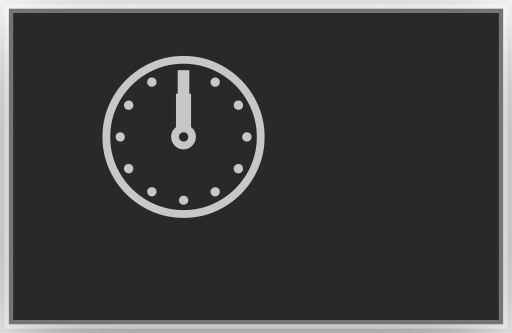
t = 0.00 s
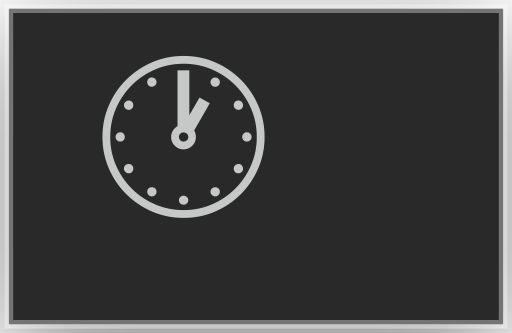
t = 0.20 s
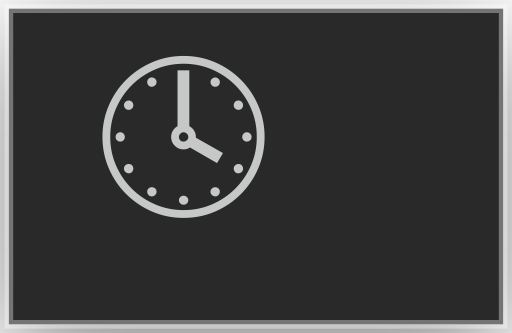
t = 0.40 s
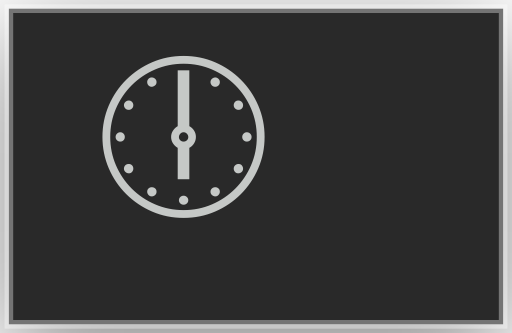
t = 0.60 s
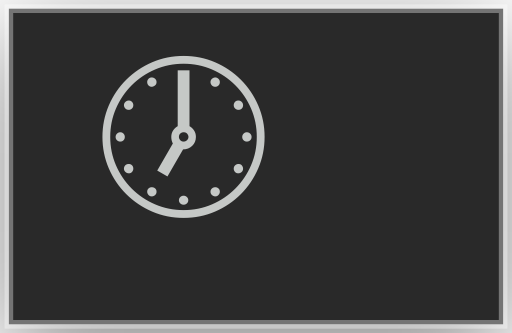
t = 0.80 s
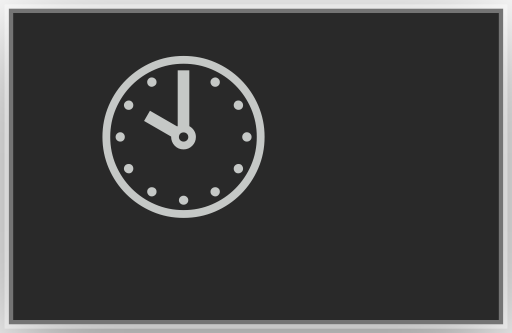
t = 1.00 s

The animated SVG that drew these frames (rendered in a browser with its animation timeline set to each time). Animation: 12 CSS @keyframes rules; one cycle of 1.20 s, repeats indefinitely.

<?xml version="1.0" encoding="UTF-8"?>
<svg viewBox="0 0 59 38.4" xmlns="http://www.w3.org/2000/svg">
<!-- @generated by Click Extra 9.0.0.dev0 -->
<!-- @recording frames=12 period=1.2s digest=d1e57b8f7437aee1 -->
<style>
    .spinner-clock-matrix {
        font-family: 'Fira Code', 'Cascadia Code', Menlo, Consolas, monospace;
        font-size: 20px;
        line-height: 24.4px;
        font-variant-east-asian: full-width;
    }
    .spinner-clock-title {
        font-size: 18px;
        font-weight: bold;
        font-family: 'Fira Code', 'Cascadia Code', Menlo, Consolas, monospace;
    }
    .spinner-clock-r1 { fill: #c5c8c6 }
    @media (prefers-reduced-motion: no-preference) {
    @keyframes spinner-clock-f0 { 0% { visibility: visible; opacity: 1; } 8.33333% { visibility: hidden; opacity: 0; } }
    .spinner-clock-f0 { animation: spinner-clock-f0 1.2s step-end infinite; }
    @keyframes spinner-clock-f1 { 0% { visibility: hidden; opacity: 0; } 8.33333% { visibility: visible; opacity: 1; } 16.6667% { visibility: hidden; opacity: 0; } }
    .spinner-clock-f1 { animation: spinner-clock-f1 1.2s step-end infinite; }
    @keyframes spinner-clock-f2 { 0% { visibility: hidden; opacity: 0; } 16.6667% { visibility: visible; opacity: 1; } 25% { visibility: hidden; opacity: 0; } }
    .spinner-clock-f2 { animation: spinner-clock-f2 1.2s step-end infinite; }
    @keyframes spinner-clock-f3 { 0% { visibility: hidden; opacity: 0; } 25% { visibility: visible; opacity: 1; } 33.3333% { visibility: hidden; opacity: 0; } }
    .spinner-clock-f3 { animation: spinner-clock-f3 1.2s step-end infinite; }
    @keyframes spinner-clock-f4 { 0% { visibility: hidden; opacity: 0; } 33.3333% { visibility: visible; opacity: 1; } 41.6667% { visibility: hidden; opacity: 0; } }
    .spinner-clock-f4 { animation: spinner-clock-f4 1.2s step-end infinite; }
    @keyframes spinner-clock-f5 { 0% { visibility: hidden; opacity: 0; } 41.6667% { visibility: visible; opacity: 1; } 50% { visibility: hidden; opacity: 0; } }
    .spinner-clock-f5 { animation: spinner-clock-f5 1.2s step-end infinite; }
    @keyframes spinner-clock-f6 { 0% { visibility: hidden; opacity: 0; } 50% { visibility: visible; opacity: 1; } 58.3333% { visibility: hidden; opacity: 0; } }
    .spinner-clock-f6 { animation: spinner-clock-f6 1.2s step-end infinite; }
    @keyframes spinner-clock-f7 { 0% { visibility: hidden; opacity: 0; } 58.3333% { visibility: visible; opacity: 1; } 66.6667% { visibility: hidden; opacity: 0; } }
    .spinner-clock-f7 { animation: spinner-clock-f7 1.2s step-end infinite; }
    @keyframes spinner-clock-f8 { 0% { visibility: hidden; opacity: 0; } 66.6667% { visibility: visible; opacity: 1; } 75% { visibility: hidden; opacity: 0; } }
    .spinner-clock-f8 { animation: spinner-clock-f8 1.2s step-end infinite; }
    @keyframes spinner-clock-f9 { 0% { visibility: hidden; opacity: 0; } 75% { visibility: visible; opacity: 1; } 83.3333% { visibility: hidden; opacity: 0; } }
    .spinner-clock-f9 { animation: spinner-clock-f9 1.2s step-end infinite; }
    @keyframes spinner-clock-f10 { 0% { visibility: hidden; opacity: 0; } 83.3333% { visibility: visible; opacity: 1; } 91.6667% { visibility: hidden; opacity: 0; } }
    .spinner-clock-f10 { animation: spinner-clock-f10 1.2s step-end infinite; }
    @keyframes spinner-clock-f11 { 0% { visibility: hidden; opacity: 0; } 91.6667% { visibility: visible; opacity: 1; } 100% { visibility: hidden; opacity: 0; } }
    .spinner-clock-f11 { animation: spinner-clock-f11 1.2s step-end infinite; }
    }
</style>
<defs><clipPath id="spinner-clock-clip"><rect x="11" y="3" width="36.6" height="24.4"/></clipPath><filter id="spinner-clock-shadow" x="-50%" y="-50%" width="200%" height="200%"><feGaussianBlur in="SourceAlpha" stdDeviation="6"/><feOffset dx="0" dy="3" result="cast"/><feFlood flood-color="rgba(0,0,0,0.5)"/><feComposite in2="cast" operator="in" result="shadow"/><feComposite in="shadow" in2="SourceAlpha" operator="out"/></filter></defs>
<rect filter="url(#spinner-clock-shadow)" x="1" y="1" width="57" height="36.4" rx="0"/>
<rect fill="#292929" stroke="rgba(255,255,255,0.35)" stroke-width="1" x="1" y="1" width="57" height="36.4" rx="0"/>
<g clip-path="url(#spinner-clock-clip)"><g transform="translate(11, 3)"><g class="spinner-clock-f0" visibility="hidden" opacity="0"><g class="spinner-clock-matrix" font-family="monospace" font-size="20" fill="#c5c8c6"><text class="spinner-clock-r1" x="0" textLength="24.4" y="20">🕛</text></g></g><g class="spinner-clock-f1" visibility="hidden" opacity="0"><g class="spinner-clock-matrix" font-family="monospace" font-size="20" fill="#c5c8c6"><text class="spinner-clock-r1" x="0" textLength="24.4" y="20">🕐</text></g></g><g class="spinner-clock-f2" visibility="hidden" opacity="0"><g class="spinner-clock-matrix" font-family="monospace" font-size="20" fill="#c5c8c6"><text class="spinner-clock-r1" x="0" textLength="24.4" y="20">🕑</text></g></g><g class="spinner-clock-f3" visibility="hidden" opacity="0"><g class="spinner-clock-matrix" font-family="monospace" font-size="20" fill="#c5c8c6"><text class="spinner-clock-r1" x="0" textLength="24.4" y="20">🕒</text></g></g><g class="spinner-clock-f4" visibility="hidden" opacity="0"><g class="spinner-clock-matrix" font-family="monospace" font-size="20" fill="#c5c8c6"><text class="spinner-clock-r1" x="0" textLength="24.4" y="20">🕓</text></g></g><g class="spinner-clock-f5" visibility="hidden" opacity="0"><g class="spinner-clock-matrix" font-family="monospace" font-size="20" fill="#c5c8c6"><text class="spinner-clock-r1" x="0" textLength="24.4" y="20">🕔</text></g></g><g class="spinner-clock-f6" visibility="hidden" opacity="0"><g class="spinner-clock-matrix" font-family="monospace" font-size="20" fill="#c5c8c6"><text class="spinner-clock-r1" x="0" textLength="24.4" y="20">🕕</text></g></g><g class="spinner-clock-f7" visibility="hidden" opacity="0"><g class="spinner-clock-matrix" font-family="monospace" font-size="20" fill="#c5c8c6"><text class="spinner-clock-r1" x="0" textLength="24.4" y="20">🕖</text></g></g><g class="spinner-clock-f8" visibility="hidden" opacity="0"><g class="spinner-clock-matrix" font-family="monospace" font-size="20" fill="#c5c8c6"><text class="spinner-clock-r1" x="0" textLength="24.4" y="20">🕗</text></g></g><g class="spinner-clock-f9" visibility="hidden" opacity="0"><g class="spinner-clock-matrix" font-family="monospace" font-size="20" fill="#c5c8c6"><text class="spinner-clock-r1" x="0" textLength="24.4" y="20">🕘</text></g></g><g class="spinner-clock-f10" visibility="hidden" opacity="0"><g class="spinner-clock-matrix" font-family="monospace" font-size="20" fill="#c5c8c6"><text class="spinner-clock-r1" x="0" textLength="24.4" y="20">🕙</text></g></g><g class="spinner-clock-f11"><g class="spinner-clock-matrix" font-family="monospace" font-size="20" fill="#c5c8c6"><text class="spinner-clock-r1" x="0" textLength="24.4" y="20">🕚</text></g></g></g></g>
</svg>
